Run: headless pygame with SDL's dummy video driver; simulated clock (each Clock.tick advances the game by its frame time, no real sleeping); random seed 0; keys injected as events and as key.get_pressed() state; no mouse input.
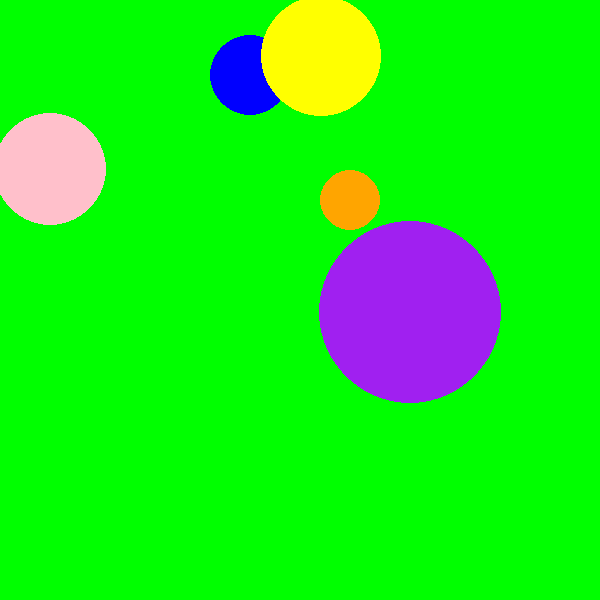
Frame 1 of 4 · flips 1–60 · no input
Frame 2 of 4 · flips 61–180 · tapped SPACE, RETURN · held RIGHT (→), D · screen unchanged from frame 1, image omitted
Frame 3 of 4 · flips 181–300 · held DOWN (↓), S · screen unchanged from frame 2, image omitted
Frame 4 of 4 · flips 301–420 · held LEFT (←), A, UP (↑), W · screen unchanged from frame 3, image omitted

The pygame program that drew these frames:

import pygame
pygame.init()

WIDTH = 600
HEIGHT = 600
scr = pygame.display.set_mode((WIDTH,HEIGHT))
scr.fill("green")
pygame.display.update()
class circ():
    def __init__(self, color, x, y, radius):
        self.scr = scr
        self.color = color
        self.pos = (x, y)
        self.radius = radius
    def draw(self):
        pygame.draw.circle(self.scr, self.color,self.pos,self.radius)
# object creation
cir1 = circ("Blue", 250,75, 40)
cir2 = circ("Yellow", 321, 56, 60)
cir3 = circ("orange", 350,200, 30)
cir4 = circ("Pink", 50, 169, 56)
cir5 = circ("Purple", 410, 312, 91)

ru = True
while ru:
    for event in pygame.event.get():
        if event.type == pygame.QUIT:
            ru = False
    cir1.draw()
    cir2.draw()
    cir3.draw()
    cir4.draw()
    cir5.draw()
    pygame.display.update()
pygame.quit()
